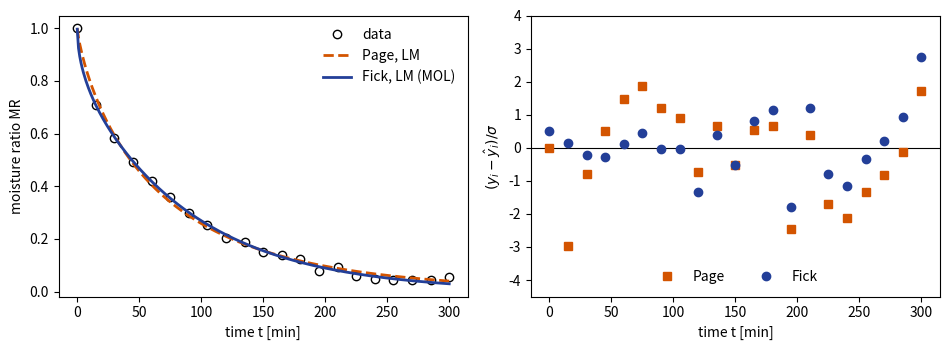

This chart was generated by the following Python code:
"""Ex4_2_ThinLayerDrying.py
Lecture 6 - Parameter estimation, Section 4.14.3-4.14.4, Example 4.2: thin-layer drying of apple slices

Slices 4 mm thick, dried from both faces (half thickness L = 2 mm). Moisture ratio MR every 15 min for 5 h.
Two models:
  Fick's second law (Eq. 51), one physical parameter D_eff:
      dX/dt = D d2X/dx2, dX/dx = 0 at x = 0 (symmetry), X = 0 at x = L (surface at equilibrium),
      MR(t) = (1/L) * integral_0^L X dx
  Page (Eq. 52), empirical, two parameters: MR = exp(-k t^n), t in min
Algorithms:
  Page: linearized fit ln(-ln MR) = ln k + n ln t; Levenberg-Marquardt.
  Fick: slope method (first term of the series solution at long times); LM on D with the PDE solved
        numerically by the method of lines inside the fit (Section 4.10); 1-D bounded search;
        LM with the series solution as a check.
Pseudo-data: Fick with D = 3.0e-10 m^2/s, noise sigma = 0.01 on MR (numpy generator, seed 52),
the same values as in the MATLAB script and in the slides. Requires numpy, scipy, matplotlib.
"""
import numpy as np
import matplotlib.pyplot as plt
from scipy.optimize import least_squares, minimize_scalar
from scipy.integrate import solve_ivp

# ---------------------------------------------------------------- settings and data
Lh = 2.0e-3                     # m, half thickness
D_TRUE = 3.0e-10                # m^2/s, used only to generate the pseudo-data
SIG_MR = 0.01                   # noise on MR
t_min = np.arange(0, 301, 15.0); t_s = 60 * t_min
NPDE = [0]                      # counter of PDE solutions


def mr_series(t, D, nterm=60):
    """Series solution of Fick's law for a slab, uniform initial moisture, surface at equilibrium."""
    n = np.arange(nterm)[:, None]
    return np.sum(8 / ((2 * n + 1) ** 2 * np.pi ** 2)
                  * np.exp(-(2 * n + 1) ** 2 * np.pi ** 2 * D * t[None, :] / (4 * Lh ** 2)), 0)


NX = 101
xg = np.linspace(0, Lh, NX); dx = xg[1] - xg[0]


def mr_mol(t, D, rtol=1e-8):
    """Method of lines (Lecture 5): 101 nodes, unknowns at nodes 1..100 (node 101 = surface, X = 0).
    Symmetry at x = 0 by a mirror node; stiff solver (BDF); MR = average of X, trapezoidal rule."""
    NPDE[0] += 1
    def rhs(_, u):
        full = np.append(u, 0.0)
        d2 = np.empty_like(u)
        d2[0] = 2 * (full[1] - full[0]) / dx ** 2
        d2[1:] = (full[2:] - 2 * full[1:-1] + full[:-2]) / dx ** 2
        return D * d2
    sol = solve_ivp(rhs, (0, t[-1]), np.ones(NX - 1), t_eval=t, method="BDF", rtol=rtol, atol=1e-10)
    U = np.vstack([sol.y, np.zeros(len(t))])
    return np.trapezoid(U, xg, axis=0) / Lh


rng = np.random.default_rng(52)
MR = mr_series(t_s, D_TRUE) + SIG_MR * rng.standard_normal(t_s.size)
MR[0] = 1.0                                                # by definition
print("4.2 MOL vs series at D_true: max diff = %.1e" % np.max(np.abs(mr_mol(t_s, D_TRUE) - mr_series(t_s, D_TRUE))))

# ---------------------------------------------------------------- Page model
m = (t_min > 0) & (MR > 0.02) & (MR < 0.98)
b1, b0 = np.polyfit(np.log(t_min[m]), np.log(-np.log(MR[m])), 1)       # ln(-ln MR) = ln k + n ln t
pg_lin = np.array([np.exp(b0), b1])
page = lambda t, k, n: np.exp(-k * t ** n)
res_pg = lambda p: (MR - page(t_min, *p)) / SIG_MR
pg_lm = least_squares(res_pg, pg_lin, method="lm")
for name, p in [("Page linearized", pg_lin), ("Page LM", pg_lm.x)]:
    r = res_pg(p)
    print("4.2 %-18s k=%.5f  n=%.4f   SSE_w=%.2f  s2=%.2f" % (name, *p, r @ r, r @ r / (t_min.size - 2)))

# ---------------------------------------------------------------- Fick: slope method, ln MR = ln(8/pi^2) - pi^2 D t/(4 L^2)
late = (MR < 0.6) & (MR > 0.02)
sl, ic = np.polyfit(t_s[late], np.log(MR[late]), 1)
D_slope = -sl * 4 * Lh ** 2 / np.pi ** 2
print("4.2 Fick slope method: D=%.3e (intercept %.3f vs ln(8/pi^2)=%.3f)" % (D_slope, ic, np.log(8 / np.pi ** 2)))

# ---------------------------------------------------------------- Fick: LM on d = D/1e-10, PDE solved at every evaluation
res_f = lambda q: (MR - mr_mol(t_s, q[0] * 1e-10)) / SIG_MR
NPDE[0] = 0
fk = least_squares(res_f, [D_slope / 1e-10], method="lm", diff_step=1e-6)
r = fk.fun
J = (res_f(fk.x * (1 + 1e-6)) - r) / (fk.x * 1e-6)                    # 1 x 1 problem: J is a column
se_D = np.sqrt((r @ r / (t_min.size - 1)) / (J @ J)) * 1e-10          # Eqs. (45)-(46)
print("4.2 Fick LM (MOL): D=%.4e +- %.1e   SSE_w=%.2f  s2=%.2f  PDE solutions=%d"
      % (fk.x[0] * 1e-10, se_D, r @ r, r @ r / (t_min.size - 1), NPDE[0]))

# ---------------------------------------------------------------- Fick: 1-D bounded search
NPDE[0] = 0
gs = minimize_scalar(lambda d: np.sum(((MR - mr_mol(t_s, d * 1e-10)) / SIG_MR) ** 2), bounds=(0.5, 10),
                     method="bounded", options=dict(xatol=1e-6))
print("4.2 Fick 1-D bounded search: D=%.4e   PDE solutions=%d" % (gs.x * 1e-10, NPDE[0]))

# ---------------------------------------------------------------- Fick: LM with the series solution (check)
fs = least_squares(lambda q: (MR - mr_series(t_s, q[0] * 1e-10)) / SIG_MR, [D_slope / 1e-10], method="lm")
print("4.2 Fick LM (series): D=%.4e" % (fs.x[0] * 1e-10))

# ---------------------------------------------------------------- figure
fig, axs = plt.subplots(1, 2, figsize=(9.6, 3.6))
tt = np.linspace(0, 300, 301)
axs[0].plot(t_min, MR, "ko", mfc="w", label="data")
axs[0].plot(tt, page(tt, *pg_lm.x), "--", color="#D35400", lw=2, label="Page, LM")
axs[0].plot(tt, mr_series(60 * tt, fk.x[0] * 1e-10), color="#233F98", lw=2, label="Fick, LM (MOL)")
axs[0].set_xlabel("time t [min]"); axs[0].set_ylabel("moisture ratio MR"); axs[0].legend(frameon=False)
axs[1].axhline(0, color="k", lw=0.8)
axs[1].plot(t_min, res_pg(pg_lm.x), "s", color="#D35400", label="Page")
axs[1].plot(t_min, res_f(fk.x), "o", color="#233F98", label="Fick")
axs[1].set_ylim(-4.5, 4); axs[1].set_xlabel("time t [min]"); axs[1].set_ylabel(r"$(y_i-\hat y_i)/\sigma$")
axs[1].legend(frameon=False, ncol=2, loc="lower center")
fig.tight_layout(); fig.savefig("Ex4_2_drying_py.png", dpi=150)
